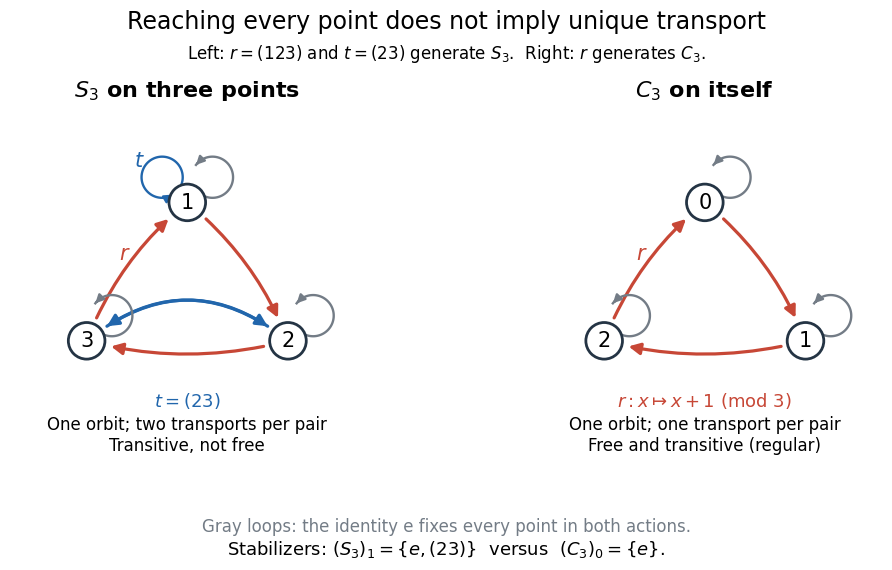

Reproduce this figure in Python. (Note: this script raises an exception after producing the figure.)
"""Compare S3's natural action with C3's regular action.

Run from _media. Tested with Python 3.14, matplotlib 3.10.7, numpy 2.3.5.
The arrows show named generators; products give the rest of each action.
"""

from itertools import permutations
from pathlib import Path

import matplotlib.pyplot as plt
from matplotlib.patches import Circle, FancyArrowPatch
import numpy as np


def compose(g, h):
    return tuple(g[h[i]] for i in range(3))


def check_action(elements):
    identity = (0, 1, 2)
    assert identity in elements
    assert all(compose(g, h) in elements for g in elements for h in elements)
    orbits = [{g[x] for g in elements} for x in range(3)]
    stabilizers = [[g for g in elements if g[x] == x] for x in range(3)]
    transports = [[sum(g[x] == y for g in elements) for y in range(3)] for x in range(3)]
    assert all(len(orbits[x]) * len(stabilizers[x]) == len(elements) for x in range(3))
    return orbits, stabilizers, transports


def arrow(ax, start, end, color, curvature=0):
    ax.add_patch(FancyArrowPatch(start, end, arrowstyle="-|>", mutation_scale=17,
                                shrinkA=18, shrinkB=18, linewidth=2.3,
                                connectionstyle=f"arc3,rad={curvature}", color=color))


def loop(ax, point, color, side=1):
    x, y = point
    angles = np.linspace(-2.5, 2.5, 80) if side == 1 else np.linspace(-0.6, 5.4, 80)
    center = np.array([x + side * 0.22, y + 0.22])
    curve = center[:, None] + 0.18 * np.array([np.cos(angles), np.sin(angles)])
    ax.plot(*curve, color=color, lw=1.7)
    ax.add_patch(FancyArrowPatch(curve[:, -5], curve[:, -1], arrowstyle="-|>",
                                color=color, mutation_scale=12, lw=1.7))


def main():
    s3 = list(permutations(range(3)))
    c3 = [tuple((i + k) % 3 for i in range(3)) for k in range(3)]
    so, ss, st = check_action(s3)
    co, cs, ct = check_action(c3)
    assert all(len(o) == 3 for o in so + co)
    assert all(len(h) == 2 for h in ss) and all(len(h) == 1 for h in cs)
    assert st == [[2] * 3 for _ in range(3)] and ct == [[1] * 3 for _ in range(3)]
    assert {g for g in s3 if g[0] == 1} == {(1, 0, 2), (1, 2, 0)}

    plt.rcParams.update({"font.size": 12, "font.family": "DejaVu Sans"})
    fig, axes = plt.subplots(1, 2, figsize=(10.4, 5.8), dpi=120, facecolor="white")
    fig.subplots_adjust(left=0.025, right=0.975, bottom=0.13, top=0.84, wspace=0.10)
    red, blue, gray = "#c74736", "#2166ac", "#737c86"
    points = np.array([[0, 0.55], [0.88, -0.66], [-0.88, -0.66]])
    for ax, labels, title in zip(axes, [("1", "2", "3"), ("0", "1", "2")],
                                  [r"$S_3$ on three points", r"$C_3$ on itself"]):
        ax.set(xlim=(-1.55, 1.55), ylim=(-2.0, 1.6), aspect="equal")
        ax.axis("off")
        ax.text(0, 1.47, title, fontsize=16, weight="bold", ha="center")
        for i in range(3):
            arrow(ax, points[i], points[(i + 1) % 3], red, curvature=-0.13)
        for p, label in zip(points, labels):
            loop(ax, p, gray)
            ax.add_patch(Circle(p, 0.16, facecolor="white", edgecolor="#243444", lw=2, zorder=5))
            ax.text(*p, label, ha="center", va="center", fontsize=15, zorder=6)
        ax.text(-0.60, 0.05, r"$r$", color=red, fontsize=15)
    arrow(axes[0], points[1], points[2], blue, curvature=0.40)
    arrow(axes[0], points[2], points[1], blue, curvature=-0.40)
    loop(axes[0], points[0], blue, side=-1)
    axes[0].text(-0.47, 0.86, r"$t$", color=blue, fontsize=15)
    axes[0].text(0, -1.24, r"$t=(23)$", color=blue, ha="center", fontsize=13)
    axes[0].text(0, -1.62, "One orbit; two transports per pair\nTransitive, not free", ha="center", fontsize=12)
    axes[1].text(0, -1.24, r"$r:x\mapsto x+1$ (mod 3)", color=red, ha="center", fontsize=13)
    axes[1].text(0, -1.62, "One orbit; one transport per pair\nFree and transitive (regular)", ha="center", fontsize=12)
    fig.suptitle("Reaching every point does not imply unique transport", y=0.965, fontsize=17)
    fig.text(0.5, 0.88, r"Left: $r=(123)$ and $t=(23)$ generate $S_3$.  Right: $r$ generates $C_3$.", ha="center", fontsize=12)
    fig.text(0.5, 0.065, "Gray loops: the identity e fixes every point in both actions.", ha="center", color=gray)
    fig.text(0.5, 0.025, r"Stabilizers: $(S_3)_1=\{e,(23)\}$  versus  $(C_3)_0=\{e\}$.", ha="center", fontsize=13)
    fig.savefig(Path.cwd() / (Path(__file__).stem + ".png"), facecolor="white", transparent=False)
    plt.close(fig)


if __name__ == "__main__":
    main()
